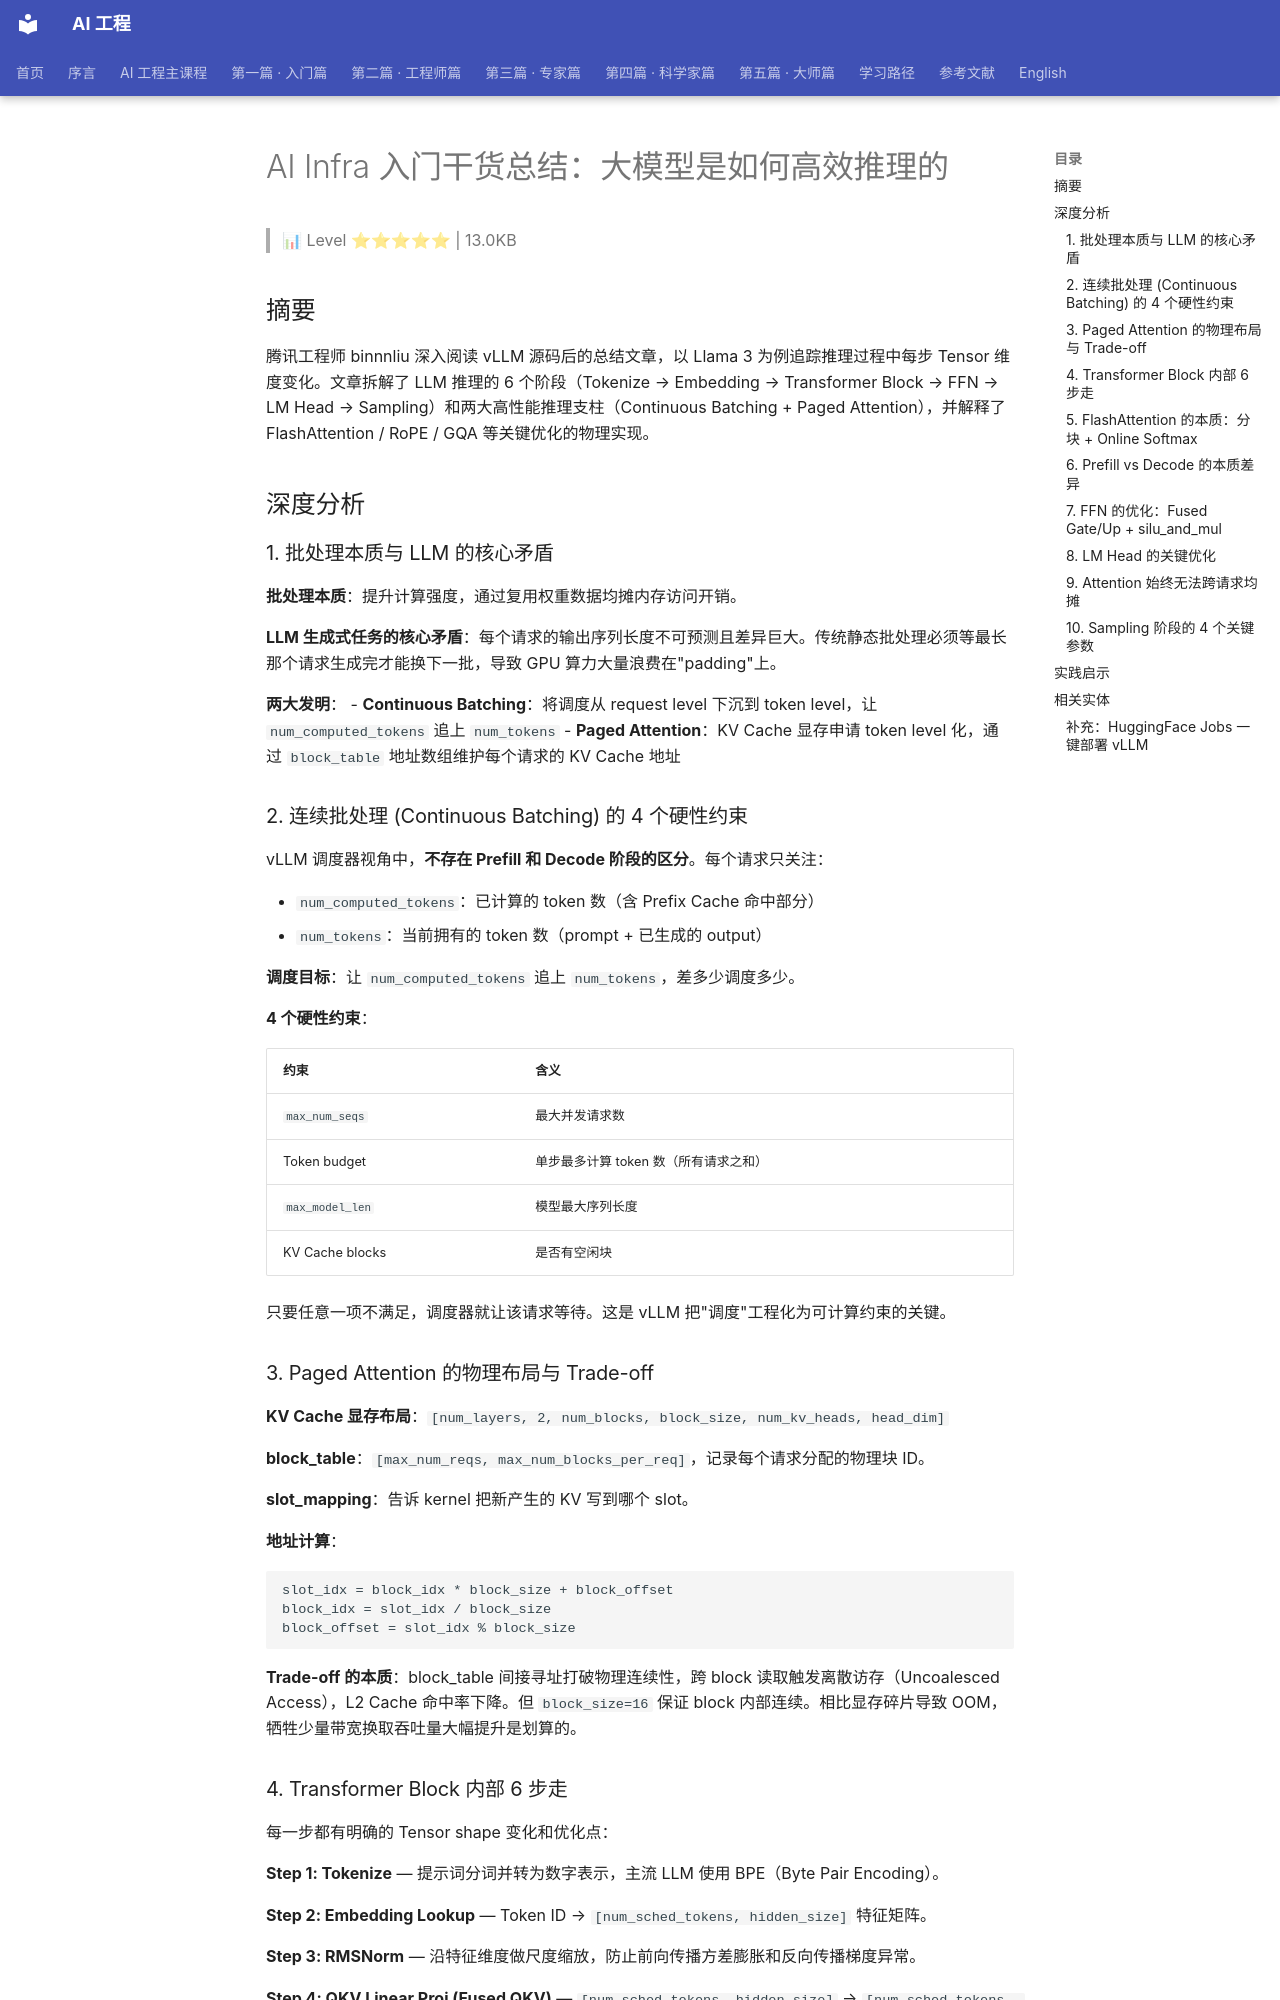

repository: QianJinGuo/wiki-book · page: ch01/477-ai-infra.html · generator: mkdocs

# AI Infra 入门干货总结：大模型是如何高效推理的

> 📊 Level ⭐⭐⭐⭐⭐ | 13.0KB

## 摘要

腾讯工程师 binnnliu 深入阅读 vLLM 源码后的总结文章，以 Llama 3 为例追踪推理过程中每步 Tensor 维度变化。文章拆解了 LLM 推理的 6 个阶段（Tokenize → Embedding → Transformer Block → FFN → LM Head → Sampling）和两大高性能推理支柱（Continuous Batching + Paged Attention），并解释了 FlashAttention / RoPE / GQA 等关键优化的物理实现。

## 深度分析

### 1. 批处理本质与 LLM 的核心矛盾

**批处理本质**：提升计算强度，通过复用权重数据均摊内存访问开销。

**LLM 生成式任务的核心矛盾**：每个请求的输出序列长度不可预测且差异巨大。传统静态批处理必须等最长那个请求生成完才能换下一批，导致 GPU 算力大量浪费在"padding"上。

**两大发明**：
- **Continuous Batching**：将调度从 request level 下沉到 token level，让 `num_computed_tokens` 追上 `num_tokens`
- **Paged Attention**：KV Cache 显存申请 token level 化，通过 `block_table` 地址数组维护每个请求的 KV Cache 地址

### 2. 连续批处理 (Continuous Batching) 的 4 个硬性约束

vLLM 调度器视角中，**不存在 Prefill 和 Decode 阶段的区分**。每个请求只关注：

- `num_computed_tokens`：已计算的 token 数（含 Prefix Cache 命中部分）
- `num_tokens`：当前拥有的 token 数（prompt + 已生成的 output）

**调度目标**：让 `num_computed_tokens` 追上 `num_tokens`，差多少调度多少。

**4 个硬性约束**：

| 约束 | 含义 |
|------|------|
| `max_num_seqs` | 最大并发请求数 |
| Token budget | 单步最多计算 token 数（所有请求之和） |
| `max_model_len` | 模型最大序列长度 |
| KV Cache blocks | 是否有空闲块 |

只要任意一项不满足，调度器就让该请求等待。这是 vLLM 把"调度"工程化为可计算约束的关键。

### 3. Paged Attention 的物理布局与 Trade-off

**KV Cache 显存布局**：`[num_layers, 2, num_blocks, block_size, num_kv_heads, head_dim]`

**block_table**：`[max_num_reqs, max_num_blocks_per_req]`，记录每个请求分配的物理块 ID。

**slot_mapping**：告诉 kernel 把新产生的 KV 写到哪个 slot。

**地址计算**：
```
slot_idx = block_idx * block_size + block_offset
block_idx = slot_idx / block_size
block_offset = slot_idx % block_size
```

**Trade-off 的本质**：block_table 间接寻址打破物理连续性，跨 block 读取触发离散访存（Uncoalesced Access），L2 Cache 命中率下降。但 `block_size=16` 保证 block 内部连续。相比显存碎片导致 OOM，牺牲少量带宽换取吞吐量大幅提升是划算的。

### 4. Transformer Block 内部 6 步走

每一步都有明确的 Tensor shape 变化和优化点：

**Step 1: Tokenize** — 提示词分词并转为数字表示，主流 LLM 使用 BPE（Byte Pair Encoding）。

**Step 2: Embedding Lookup** — Token ID → `[num_sched_tokens, hidden_size]` 特征矩阵。

**Step 3: RMSNorm** — 沿特征维度做尺度缩放，防止前向传播方差膨胀和反向传播梯度异常。

**Step 4: QKV Linear Proj (Fused QKV)** — `[num_sched_tokens, hidden_size]` → `[num_sched_tokens, qkv_proj_size]`，把 Q/K/V 三个投影融合成一次 GEMM。

**Step 5: RoPE（旋转位置编码）** — 用旋转角度代表 Token 位置。预计算 `cos_sin_cache`（空间换时间），shape `[max_position_embeddings, rotary_dim]`。避免每次 forward 几百万次 sin/cos 调用。

**Step 6: Attention (FlashAttention)** — K/V Shape：`[seq_lens, num_kv_heads, head_dim]`，从 Paged KV Cache 离散读取；Q Shape：`[query_lens, num_heads, head_dim]`。GQA（Grouped Query Attention）：1 KV Head 映射给 4 Q Head，通过索引映射 `kv_head_idx = q_head_idx // (num_heads // num_kv_heads)` 避免显存复制。
